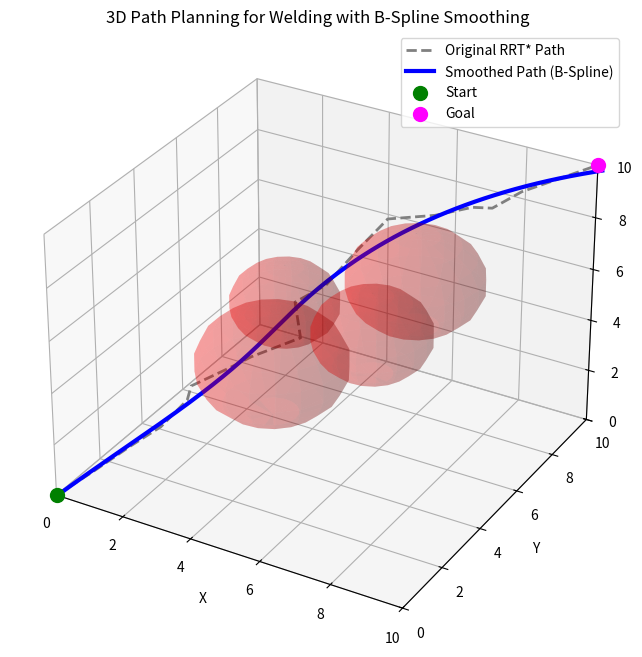

Reproduce this figure in Python.
import numpy as np
import matplotlib.pyplot as plt
from mpl_toolkits.mplot3d import Axes3D
from scipy.interpolate import splprep, splev

# --- RRT* 节点与核心类 (保持不变) ---
class Node:
    def __init__(self, x, y, z):
        self.p = np.array([x, y, z], dtype=float)
        self.parent = None
        self.cost = 0.0

class RRTStar3D:
    def __init__(self, start, goal, obstacles, bounds, step_size=0.8, max_iter=1500, search_radius=1.5):
        self.start = Node(*start)
        self.goal = Node(*goal)
        self.obstacles = obstacles
        self.bounds = bounds
        self.step_size = step_size
        self.max_iter = max_iter
        self.search_radius = search_radius
        self.node_list = [self.start]

    def get_random_node(self):
        if np.random.rand() > 0.1:
            x = np.random.uniform(self.bounds[0], self.bounds[1])
            y = np.random.uniform(self.bounds[2], self.bounds[3])
            z = np.random.uniform(self.bounds[4], self.bounds[5])
            return Node(x, y, z)
        return Node(*self.goal.p)

    def get_nearest_node_index(self, rnd_node):
        dlist = [np.linalg.norm(node.p - rnd_node.p) for node in self.node_list]
        return dlist.index(min(dlist))

    def steer(self, from_node, to_node):
        new_node = Node(*from_node.p)
        d = np.linalg.norm(to_node.p - from_node.p)
        if d <= self.step_size:
            new_node.p = to_node.p
        else:
            new_node.p = from_node.p + (to_node.p - from_node.p) / d * self.step_size
        new_node.cost = from_node.cost + np.linalg.norm(new_node.p - from_node.p)
        new_node.parent = from_node
        return new_node

    def check_collision(self, node1, node2):
        steps = 10
        for i in range(steps + 1):
            p = node1.p + (node2.p - node1.p) * (i / steps)
            for (ox, oy, oz, r) in self.obstacles:
                if np.linalg.norm(p - np.array([ox, oy, oz])) <= r:
                    return True
        return False

    def get_near_nodes(self, new_node):
        dlist = [np.linalg.norm(node.p - new_node.p) for node in self.node_list]
        return [i for i in range(len(dlist)) if dlist[i] <= self.search_radius]

    def plan(self):
        for i in range(self.max_iter):
            rnd_node = self.get_random_node()
            nearest_ind = self.get_nearest_node_index(rnd_node)
            nearest_node = self.node_list[nearest_ind]
            new_node = self.steer(nearest_node, rnd_node)

            if not self.check_collision(nearest_node, new_node):
                near_inds = self.get_near_nodes(new_node)
                
                min_cost = new_node.cost
                best_parent = nearest_node
                for idx in near_inds:
                    near_node = self.node_list[idx]
                    if not self.check_collision(near_node, new_node):
                        cost = near_node.cost + np.linalg.norm(new_node.p - near_node.p)
                        if cost < min_cost:
                            min_cost = cost
                            best_parent = near_node
                
                new_node.cost = min_cost
                new_node.parent = best_parent
                self.node_list.append(new_node)

                for idx in near_inds:
                    near_node = self.node_list[idx]
                    if not self.check_collision(new_node, near_node):
                        cost = new_node.cost + np.linalg.norm(near_node.p - new_node.p)
                        if cost < near_node.cost:
                            near_node.parent = new_node
                            near_node.cost = cost

        dlist = [np.linalg.norm(node.p - self.goal.p) for node in self.node_list]
        if min(dlist) <= self.step_size:
            goal_idx = dlist.index(min(dlist))
            path = []
            node = self.node_list[goal_idx]
            path.append(self.goal.p)
            while node is not None:
                path.append(node.p)
                node = node.parent
            return np.array(path[::-1])
        return None

# --- 新增的 B 样条轨迹平滑函数 ---
def smooth_path_bspline(path, num_points=200):
    """
    使用 B 样条对 3D 路径进行平滑处理
    """
    # 1. 过滤掉距离过近的冗余点，防止 splprep 抛出奇点错误
    diffs = np.linalg.norm(np.diff(path, axis=0), axis=1)
    mask = np.concatenate(([True], diffs > 1e-5))
    path_filtered = path[mask]
    
    # 3阶样条曲线至少需要 4 个控制点
    if len(path_filtered) < 4:
        return path_filtered

    # 2. 计算 B 样条参数
    # s (平滑因子): s=0 表示严格插值经过每个点，s>0 允许在拐角处进行近似平滑以减少曲率。
    # 对于焊接来说，可以适当放大 s 以得到更圆滑的过渡，但需要注意平滑后不要撞到障碍物。
    tck, u = splprep([path_filtered[:,0], path_filtered[:,1], path_filtered[:,2]], s=2.0, k=3)
    
    # 3. 在曲线上重新采样更密集的点 (num_points)
    u_new = np.linspace(0, 1, num_points)
    x_new, y_new, z_new = splev(u_new, tck)
    
    return np.vstack((x_new, y_new, z_new)).T

if __name__ == '__main__':
    np.random.seed(42)
    start_pt = [0, 0, 0]
    goal_pt = [10, 10, 10]
    obstacles_list = [
        (4, 4, 4, 2.0),
        (7, 6, 7, 1.8),
        (2, 8, 3, 1.5),
        (8, 2, 8, 1.5)
    ]
    space_bounds = [0, 10, 0, 10, 0, 10]

    print("开始规划原始路径...")
    rrt = RRTStar3D(start_pt, goal_pt, obstacles_list, space_bounds, step_size=0.8, max_iter=1500)
    path = rrt.plan()

    fig = plt.figure(figsize=(10, 8))
    ax = fig.add_subplot(111, projection='3d')

    # 绘制障碍物
    u, v = np.mgrid[0:2*np.pi:20j, 0:np.pi:10j]
    for (ox, oy, oz, r) in obstacles_list:
        x = ox + r*np.cos(u)*np.sin(v)
        y = oy + r*np.sin(u)*np.sin(v)
        z = oz + r*np.cos(v)
        ax.plot_surface(x, y, z, color='red', alpha=0.2)

    if path is not None:
        print("执行轨迹平滑...")
        smoothed_path = smooth_path_bspline(path)
        
        # 绘制对比图
        ax.plot(path[:,0], path[:,1], path[:,2], color='gray', linestyle='--', linewidth=2, label='Original RRT* Path')
        ax.plot(smoothed_path[:,0], smoothed_path[:,1], smoothed_path[:,2], color='blue', linewidth=3, label='Smoothed Path (B-Spline)')
    else:
        print("未找到路径。")

    ax.scatter(*start_pt, color='green', s=100, label='Start', zorder=5)
    ax.scatter(*goal_pt, color='magenta', s=100, label='Goal', zorder=5)

    ax.set_xlim(space_bounds[0], space_bounds[1])
    ax.set_ylim(space_bounds[2], space_bounds[3])
    ax.set_zlim(space_bounds[4], space_bounds[5])
    ax.set_xlabel('X')
    ax.set_ylabel('Y')
    ax.set_zlabel('Z')
    ax.legend()
    plt.title('3D Path Planning for Welding with B-Spline Smoothing')
    plt.show()
